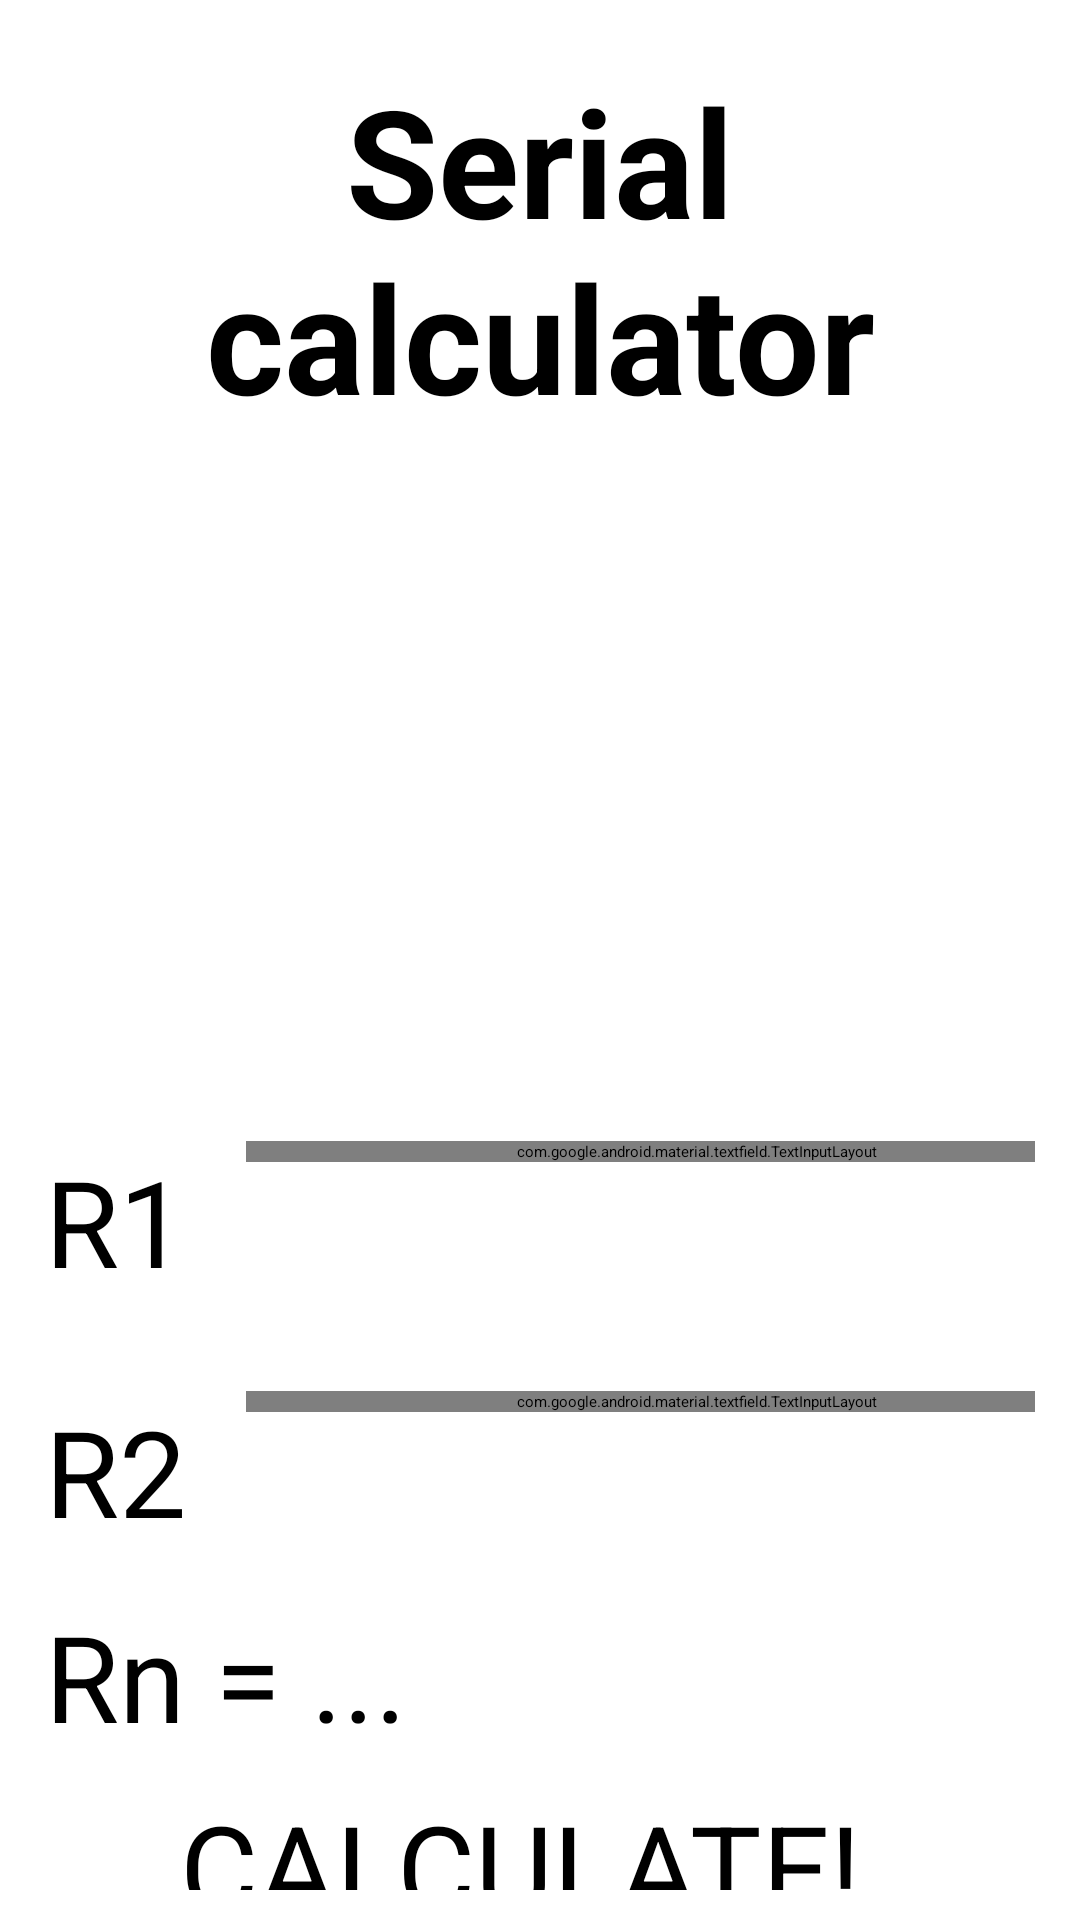

This screen was rendered from an Android layout file. Write that file and the resources it references.
<!-- AndroidManifest.xml: application theme Theme.App.Starting -->
<!-- res/layout/activity_calculator_serial.xml -->
<?xml version="1.0" encoding="utf-8"?>
<LinearLayout xmlns:android="http://schemas.android.com/apk/res/android"
    android:layout_width="match_parent"
    android:layout_height="match_parent"
    xmlns:tools="http://schemas.android.com/tools"
    android:orientation="vertical"
    tools:context=".calculator.CalculatorSerialView"
    android:fillViewport="true">

    <TextView
        android:layout_width="match_parent"
        android:layout_height="wrap_content"
        android:text="Serial calculator"
        android:textStyle="bold"
        android:textSize="50sp"
        android:gravity="center"
        android:layout_margin="20dp"/>

    <ImageView
        android:layout_width="match_parent"
        android:layout_height="200sp"
        android:src="@drawable/serial_connection_tochange"/>

    <LinearLayout
        android:layout_width="match_parent"
        android:layout_height="wrap_content"
        android:orientation="horizontal"
        android:layout_margin="15dp"
        android:layout_gravity="center">

        <TextView
            android:layout_width="wrap_content"
            android:layout_height="wrap_content"
            android:text="R1"
            android:textSize="40sp"
            />

        <com.google.android.material.textfield.TextInputLayout
            style="@style/Widget.MaterialComponents.TextInputLayout.OutlinedBox"
            android:layout_width="300dp"
            android:layout_height="wrap_content"
            android:layout_marginStart="20dp">

            <androidx.appcompat.widget.AppCompatEditText
                android:id="@+id/et_R1_serial"
                android:layout_width="match_parent"
                android:layout_height="match_parent"
                android:hint="Enter resistance in ohm"
                android:inputType="numberDecimal"
                android:textColorHint="@color/design_default_color_primary" />

        </com.google.android.material.textfield.TextInputLayout>

    </LinearLayout>

    <LinearLayout
        android:layout_width="match_parent"
        android:layout_height="wrap_content"
        android:orientation="horizontal"
        android:layout_margin="15dp"
        android:layout_gravity="center">

        <TextView
            android:layout_width="wrap_content"
            android:layout_height="wrap_content"
            android:text="R2"
            android:textSize="40sp"
            />

        <com.google.android.material.textfield.TextInputLayout
            style="@style/Widget.MaterialComponents.TextInputLayout.OutlinedBox"
            android:layout_width="300dp"
            android:layout_height="wrap_content"
            android:layout_marginStart="20dp">

            <androidx.appcompat.widget.AppCompatEditText
                android:id="@+id/et_R2_serial"
                android:layout_width="match_parent"
                android:layout_height="match_parent"
                android:hint="Enter resistance in ohm"
                android:inputType="numberDecimal"
                android:textColorHint="@color/design_default_color_primary" />

        </com.google.android.material.textfield.TextInputLayout>




    </LinearLayout>

    <TextView
        android:id="@+id/tv_result_calculator_serial"
        android:layout_width="match_parent"
        android:layout_height="wrap_content"
        android:text="Rn = ..."
        android:textSize="40sp"
        android:layout_marginStart="15dp"/>

    <Button
        android:id="@+id/btn_calculate_calculator_serial"
        android:layout_width="wrap_content"
        android:layout_height="wrap_content"
        android:width="300sp"
        android:height="80sp"
        android:text=" CALCULATE! "
        android:textSize="40sp"
        android:layout_marginStart="50sp"
        android:layout_marginBottom="10sp"
        android:layout_marginTop="10dp"
        />

    <ImageButton
        android:id="@+id/ib_go_back_arrow_calculator_serial"
        android:src="@drawable/baseline_arrow_back_24"
        android:background="#00000000"
        android:layout_height="50dp"
        android:layout_width="50dp"
        android:contentDescription="Go Back to main Menu"/>


</LinearLayout>
<!-- resources referenced by this layout -->
<resources>
  <!-- drawable baseline_arrow_back_24 (drawable) -->
  <vector android:autoMirrored="true" android:height="24dp"
      android:tint="#4CDBCD" android:viewportHeight="24"
      android:viewportWidth="24" android:width="24dp" xmlns:android="http://schemas.android.com/apk/res/android">
      <path android:fillColor="@android:color/white" android:pathData="M20,11H7.83l5.59,-5.59L12,4l-8,8 8,8 1.41,-1.41L7.83,13H20v-2z"/>
  </vector>
  <style name="Theme.App.Starting" parent="Theme.SplashScreen">
          <item name="windowSplashScreenBackground">#202020</item>
  
          <item name="windowSplashScreenAnimatedIcon">@drawable/baseline_bolt_24</item>
          <item name="postSplashScreenTheme">@style/Theme.LearnElectricCircuitsApp</item>
  
      </style>
  <!-- drawable baseline_bolt_24 (drawable) -->
  <vector android:height="100dp" android:tint="#F3EB52"
      android:viewportHeight="24" android:viewportWidth="24"
      android:width="100dp" xmlns:android="http://schemas.android.com/apk/res/android">
      <group android:pivotX="12"
          android:pivotY="12"
          android:scaleX="0.5"
          android:scaleY="0.5">
  
          <path android:fillColor="@android:color/white" android:pathData="M11,21h-1l1,-7H7.5c-0.58,0 -0.57,-0.32 -0.38,-0.66 0.19,-0.34 0.05,-0.08 0.07,-0.12C8.48,10.94 10.42,7.54 13,3h1l-1,7h3.5c0.49,0 0.56,0.33 0.47,0.51l-0.07,0.15C12.96,17.55 11,21 11,21z"/>
          
      </group>
  </vector>
  <style name="Theme.LearnElectricCircuitsApp" parent="Base.Theme.LearnElectricCircuitsApp" />
  <style name="Base.Theme.LearnElectricCircuitsApp" parent="Theme.Material3.DayNight.NoActionBar">
          
          
      </style>
</resources>
